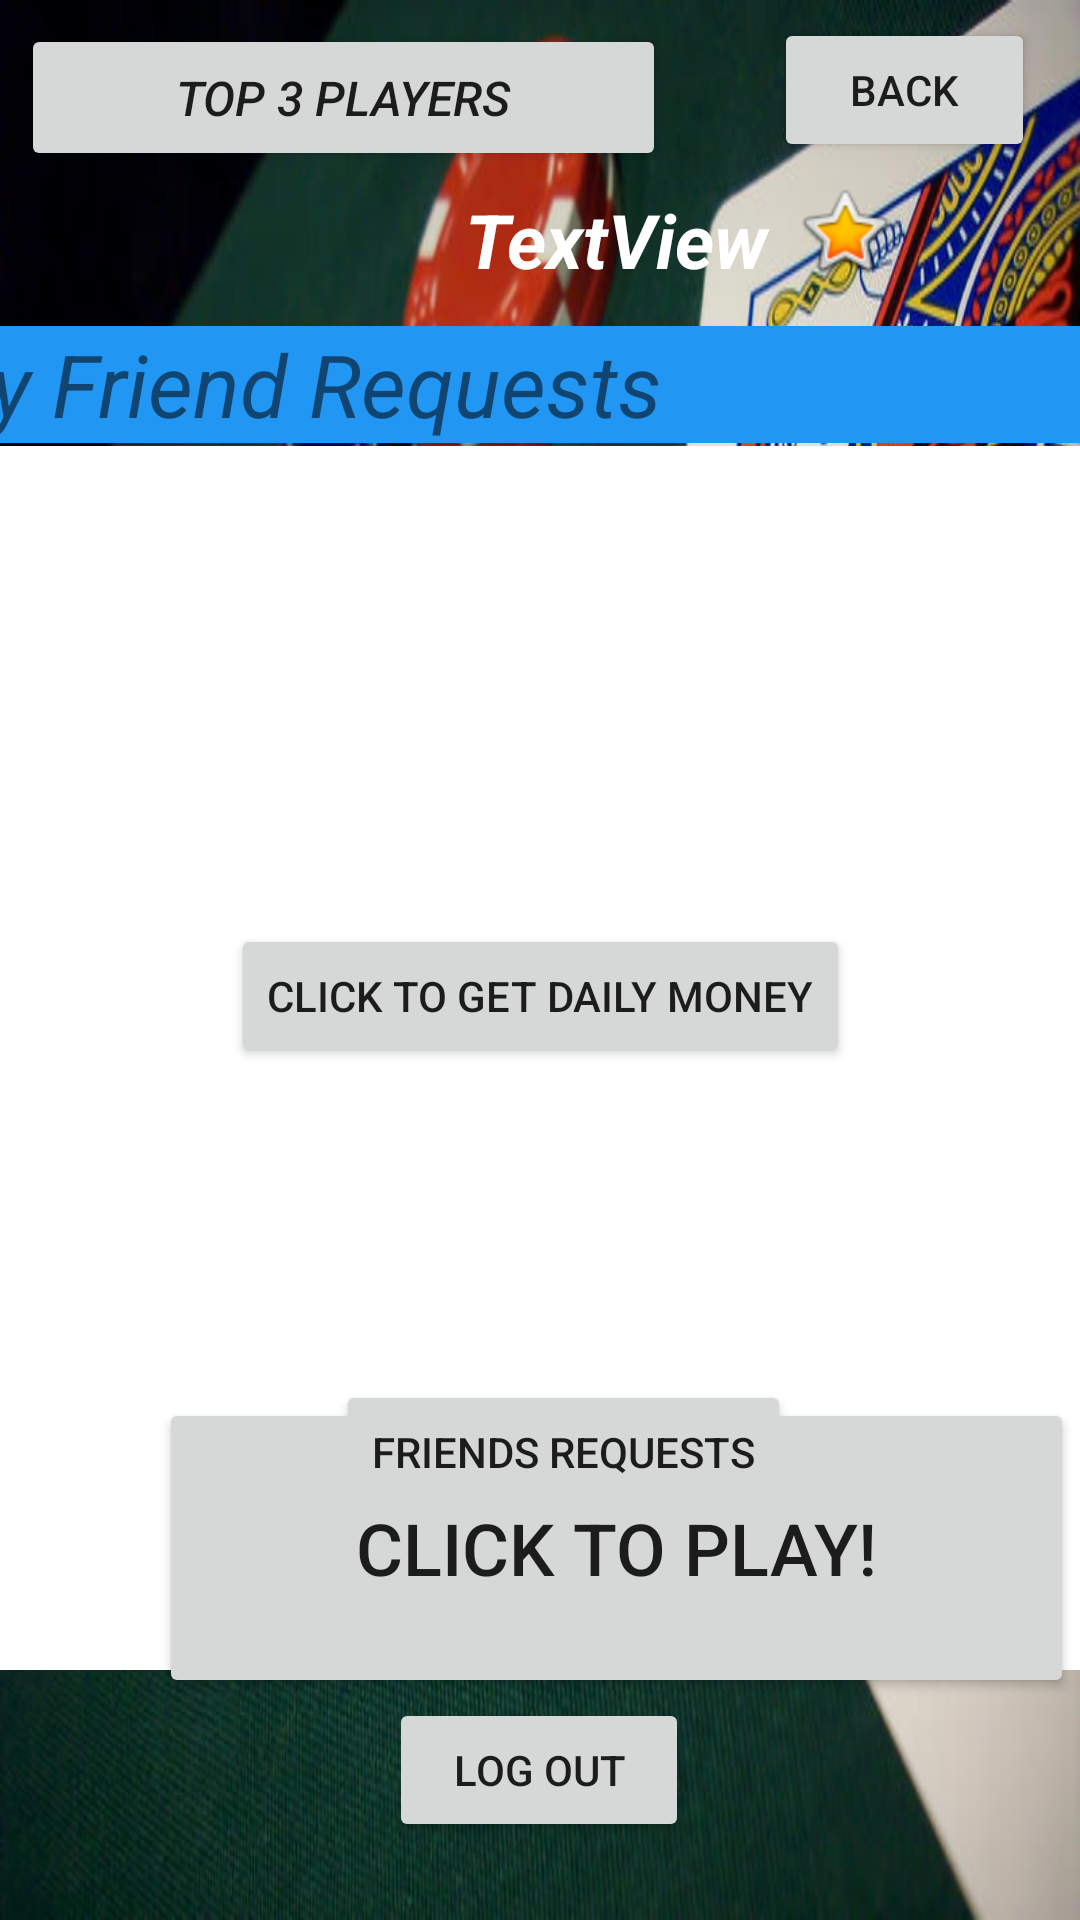

Write the Android layout XML for this screen, with the resource values it uses.
<!-- AndroidManifest.xml: application theme Theme.Whist20 -->
<!-- res/layout/activity_profile.xml -->
<?xml version="1.0" encoding="utf-8"?>
<androidx.constraintlayout.widget.ConstraintLayout xmlns:android="http://schemas.android.com/apk/res/android"
    xmlns:app="http://schemas.android.com/apk/res-auto"
    xmlns:tools="http://schemas.android.com/tools"
    android:layout_width="match_parent"
    android:layout_height="match_parent"
    android:background="@drawable/pbg"
    tools:context=".Profile">


    <TextView
        android:id="@+id/profile_money"
        android:layout_width="164dp"
        android:layout_height="35dp"
        android:layout_marginTop="16dp"
        android:layout_marginEnd="132dp"
        android:text="TextView"
        android:textColor="@color/white"
        android:textSize="25dp"
        android:textStyle="bold|italic"
        app:layout_constraintEnd_toEndOf="parent"
        app:layout_constraintTop_toBottomOf="@+id/profile_rank" />

    <TextView
        android:id="@+id/profile_rank"
        android:layout_width="108dp"
        android:layout_height="30dp"
        android:layout_marginStart="155dp"
        android:layout_marginTop="63dp"
        android:layout_marginEnd="175dp"
        android:layout_marginBottom="43dp"
        android:text="TextView"
        android:textColor="@color/white"
        android:textSize="25dp"
        android:textStyle="bold|italic"
        app:layout_constraintBottom_toTopOf="@+id/profile_money"
        app:layout_constraintEnd_toEndOf="parent"
        app:layout_constraintHorizontal_bias="0.0"
        app:layout_constraintStart_toStartOf="parent"
        app:layout_constraintTop_toTopOf="parent" />

    <Button
        android:id="@+id/Play"
        android:layout_width="305dp"
        android:layout_height="100dp"
        android:layout_marginStart="53dp"
        android:layout_marginTop="466dp"
        android:layout_marginEnd="53dp"
        android:text="Click To Play!"
        android:textSize="24sp"
        app:layout_constraintBottom_toTopOf="@+id/log_out_profile"
        app:layout_constraintEnd_toEndOf="parent"
        app:layout_constraintHorizontal_bias="0.0"
        app:layout_constraintStart_toStartOf="parent"
        app:layout_constraintTop_toBottomOf="@+id/profile_rank"
        app:layout_constraintVertical_bias="1.0" />

    <Button
        android:id="@+id/log_out_profile"
        android:layout_width="100dp"
        android:layout_height="0dp"
        android:layout_marginStart="155dp"
        android:layout_marginEnd="156dp"
        android:layout_marginBottom="26dp"
        android:text="Log Out"
        app:layout_constraintBottom_toBottomOf="parent"
        app:layout_constraintEnd_toEndOf="parent"
        app:layout_constraintStart_toStartOf="parent" />

    <Button
        android:id="@+id/timerButton"
        android:layout_width="wrap_content"
        android:layout_height="wrap_content"
        android:layout_marginTop="164dp"
        android:text="click to get daily money"
        app:layout_constraintEnd_toEndOf="parent"
        app:layout_constraintStart_toStartOf="parent"
        app:layout_constraintTop_toBottomOf="@+id/profile_money" />

    <Button
        android:id="@+id/requestsProfile"
        android:layout_width="wrap_content"
        android:layout_height="wrap_content"
        android:layout_marginStart="112dp"
        android:layout_marginTop="460dp"
        android:text="friends requests"
        app:layout_constraintStart_toStartOf="parent"
        app:layout_constraintTop_toTopOf="parent" />


    <TextView
        android:id="@+id/numOfRequestes"
        android:layout_width="24dp"
        android:layout_height="25dp"
        android:layout_marginStart="276dp"
        android:layout_marginTop="428dp"
        android:background="@color/teal_700"
        android:text="TextView"
        android:textSize="24sp"
        app:layout_constraintBottom_toTopOf="@+id/requestsProfile"
        app:layout_constraintStart_toStartOf="parent"
        app:layout_constraintTop_toTopOf="parent"
        app:layout_constraintVertical_bias="0.0" />


    <LinearLayout
        android:id="@+id/requestLayoutProfile"
        android:layout_width="411dp"
        android:layout_height="408dp"
        android:layout_marginTop="194dp"
        android:layout_marginBottom="129dp"
        android:background="@color/white"
        android:orientation="vertical"
        app:layout_constraintBottom_toBottomOf="parent"
        app:layout_constraintEnd_toEndOf="parent"
        app:layout_constraintStart_toStartOf="parent"
        app:layout_constraintTop_toTopOf="parent" />

    <Button
        android:id="@+id/back_profile"
        android:layout_width="87dp"
        android:layout_height="48dp"
        android:layout_marginTop="6dp"
        android:layout_marginEnd="15dp"
        android:text="Back"
        app:layout_constraintEnd_toEndOf="parent"
        app:layout_constraintTop_toTopOf="parent" />

    <ImageView
        android:id="@+id/coin"
        android:layout_width="34dp"
        android:layout_height="36dp"
        android:layout_marginTop="52dp"
        app:layout_constraintStart_toEndOf="@+id/profile_money"
        app:layout_constraintTop_toBottomOf="@+id/back_profile"
        app:srcCompat="@drawable/coin" />

    <ImageView
        android:id="@+id/star"
        android:layout_width="37dp"
        android:layout_height="34dp"
        android:layout_marginTop="60dp"
        app:layout_constraintStart_toEndOf="@+id/profile_rank"
        app:layout_constraintTop_toTopOf="parent"
        app:srcCompat="@android:drawable/btn_star_big_on" />

    <TextView
        android:id="@+id/MyFriendRequestsText"
        android:layout_width="416dp"
        android:layout_height="39dp"
        android:layout_marginBottom="1dp"
        android:background="#2196F3"
        android:text="My Friend Requests"
        android:textSize="29sp"
        android:textStyle="italic"
        app:layout_constraintBottom_toTopOf="@+id/requestLayoutProfile"
        app:layout_constraintEnd_toEndOf="parent"
        app:layout_constraintStart_toStartOf="parent" />

    <Button
        android:id="@+id/top_players"
        android:layout_width="215dp"
        android:layout_height="49dp"
        android:layout_marginStart="7dp"
        android:layout_marginTop="8dp"
        android:text="Top 3 players"
        android:textSize="16sp"
        android:textStyle="italic"
        app:layout_constraintStart_toStartOf="parent"
        app:layout_constraintTop_toTopOf="parent" />


</androidx.constraintlayout.widget.ConstraintLayout>
<!-- resources referenced by this layout -->
<resources>
  <!-- drawable pbg: jpeg bitmap (drawable, 89258 bytes) -->
  <style name="Theme.Whist20" parent="Theme.MaterialComponents.DayNight.DarkActionBar">
          
          <item name="colorPrimary">@color/purple_500</item>
          <item name="colorPrimaryVariant">@color/purple_700</item>
          <item name="colorOnPrimary">@color/white</item>
          
          <item name="colorSecondary">@color/teal_200</item>
          <item name="colorSecondaryVariant">@color/teal_700</item>
          <item name="colorOnSecondary">@color/black</item>
          
          <item name="android:statusBarColor" tools:targetApi="l">?attr/colorPrimaryVariant</item>
          <item name="android:windowTranslucentStatus">true</item>
          <item name="android:windowTranslucentNavigation">true</item>
          
      </style>
  <!-- not gathered from this repository: default colours our renderer supplied (Android Studio template values) -->
  <color name="purple_500">#FF6200EE</color>
  <color name="purple_700">#FF3700B3</color>
  <color name="teal_200">#FF03DAC5</color>
  <color name="teal_700">#FF018786</color>
  <color name="black">#FF000000</color>
  <color name="white">#FFFFFFFF</color>
</resources>
